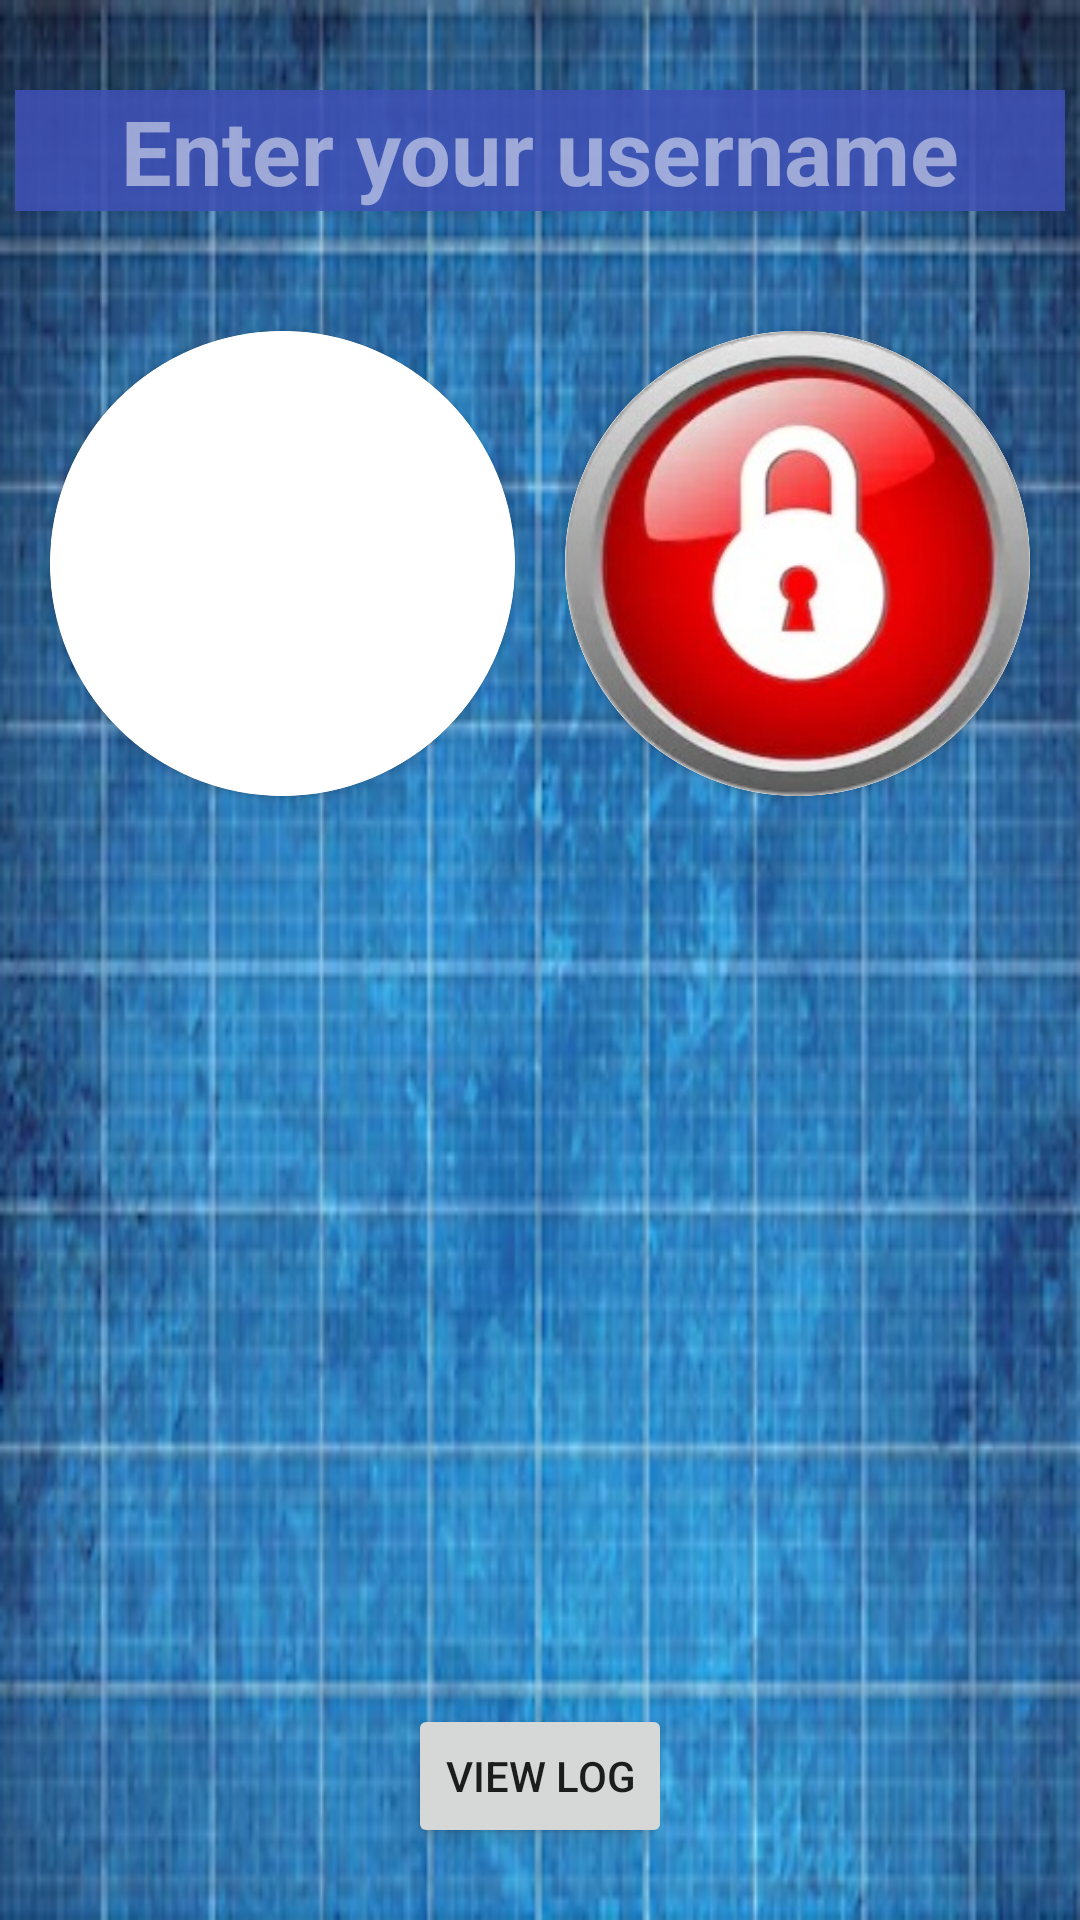

Here is an Android app screen rendered from its layout file. Give the layout XML and the strings, colors and styles it references.
<!-- AndroidManifest.xml: application theme Theme.LockOperator -->
<!-- res/layout/activity_main.xml -->
<?xml version="1.0" encoding="utf-8"?>

<androidx.constraintlayout.widget.ConstraintLayout xmlns:android="http://schemas.android.com/apk/res/android"
    xmlns:app="http://schemas.android.com/apk/res-auto"
    xmlns:tools="http://schemas.android.com/tools"
    android:id="@+id/main"
    android:layout_width="match_parent"
    android:layout_height="match_parent"
    android:background="@drawable/background"
    tools:context=".MainActivity">


    <EditText
        android:id="@+id/username"
        android:layout_width="wrap_content"
        android:layout_height="wrap_content"
        android:layout_marginTop="30dp"
        android:background="#DC3F51B5"
        android:ems="10"
        android:gravity="center"
        android:hint="@string/username_hint"
        android:inputType="textPersonName"
        android:textColor="#FFFFFF"
        android:textColorHint="#80FFFFFF"
        android:textSize="30sp"
        android:textStyle="bold"
        app:layout_constraintEnd_toEndOf="parent"
        app:layout_constraintStart_toStartOf="parent"
        app:layout_constraintTop_toTopOf="parent" />

    <androidx.cardview.widget.CardView
        android:id="@+id/unlock_container"
        android:layout_width="155dp"
        android:layout_height="155dp"
        android:layout_marginTop="40dp"
        app:cardBackgroundColor="@color/white"
        app:cardCornerRadius="250dp"
        app:layout_constraintEnd_toStartOf="@id/lock_container"
        app:layout_constraintStart_toStartOf="parent"
        app:layout_constraintTop_toBottomOf="@id/username">

        <androidx.cardview.widget.CardView
            android:layout_width="match_parent"
            android:layout_height="match_parent"
            android:layout_gravity="center"
            app:cardCornerRadius="75dp">

            <ImageView
                android:layout_width="match_parent"
                android:layout_height="match_parent"
                android:onClick="unlock_button_handler"
                android:scaleType="centerCrop"
                android:src="@drawable/unlock" />

        </androidx.cardview.widget.CardView>

    </androidx.cardview.widget.CardView>

    <androidx.cardview.widget.CardView
        android:id="@+id/lock_container"
        android:layout_width="155dp"
        android:layout_height="155dp"
        android:layout_marginTop="40dp"
        app:cardBackgroundColor="@color/white"
        app:cardCornerRadius="250dp"
        app:layout_constraintEnd_toEndOf="parent"
        app:layout_constraintStart_toEndOf="@id/unlock_container"
        app:layout_constraintTop_toBottomOf="@id/username">

        <androidx.cardview.widget.CardView
            android:layout_width="match_parent"
            android:layout_height="match_parent"
            android:layout_gravity="center"
            app:cardCornerRadius="75dp">

            <ImageView
                android:layout_width="match_parent"
                android:layout_height="match_parent"
                android:onClick="lock_button_handler"
                android:scaleType="centerCrop"
                android:src="@drawable/lock" />

        </androidx.cardview.widget.CardView>

    </androidx.cardview.widget.CardView>

    <TextView
        android:id="@+id/info"
        android:layout_width="0dp"
        android:layout_height="wrap_content"
        android:layout_marginStart="32dp"
        android:layout_marginLeft="32dp"
        android:layout_marginTop="40dp"
        android:layout_marginEnd="32dp"
        android:layout_marginRight="32dp"
        android:text="@string/empty_string"
        android:textColor="#FFFFFF"
        android:textSize="24sp"
        app:layout_constraintEnd_toEndOf="parent"
        app:layout_constraintStart_toStartOf="parent"
        app:layout_constraintTop_toBottomOf="@+id/unlock_container" />

    <Button
        android:id="@+id/button"
        android:layout_width="wrap_content"
        android:layout_height="wrap_content"
        android:layout_marginBottom="24dp"
        android:text="@string/view_log"
        android:onClick="log_button_handler"
        app:layout_constraintBottom_toBottomOf="parent"
        app:layout_constraintEnd_toEndOf="parent"
        app:layout_constraintStart_toStartOf="parent" />
</androidx.constraintlayout.widget.ConstraintLayout>
<!-- resources referenced by this layout -->
<resources>
  <!-- drawable background: png bitmap (drawable, 214322 bytes) -->
  <!-- drawable lock: jpg bitmap (drawable, 17479 bytes) -->
  <string name="empty_string" />
  <string name="username_hint">Enter your username</string>
  <string name="view_log">View Log</string>
  <style name="Theme.LockOperator" parent="Theme.MaterialComponents.DayNight.DarkActionBar">
          
          <item name="colorPrimary">@color/purple_500</item>
          <item name="colorPrimaryVariant">@color/purple_700</item>
          <item name="colorOnPrimary">@color/white</item>
          
          <item name="colorSecondary">@color/teal_200</item>
          <item name="colorSecondaryVariant">@color/teal_700</item>
          <item name="colorOnSecondary">@color/black</item>
          
          <item name="android:statusBarColor" tools:targetApi="l">?attr/colorPrimaryVariant</item>
          
      </style>
  <!-- not gathered from this repository: default colours our renderer supplied (Android Studio template values) -->
  <color name="purple_500">#FF6200EE</color>
  <color name="purple_700">#FF3700B3</color>
  <color name="teal_200">#FF03DAC5</color>
  <color name="teal_700">#FF018786</color>
  <color name="black">#FF000000</color>
  <color name="white">#FFFFFFFF</color>
</resources>
